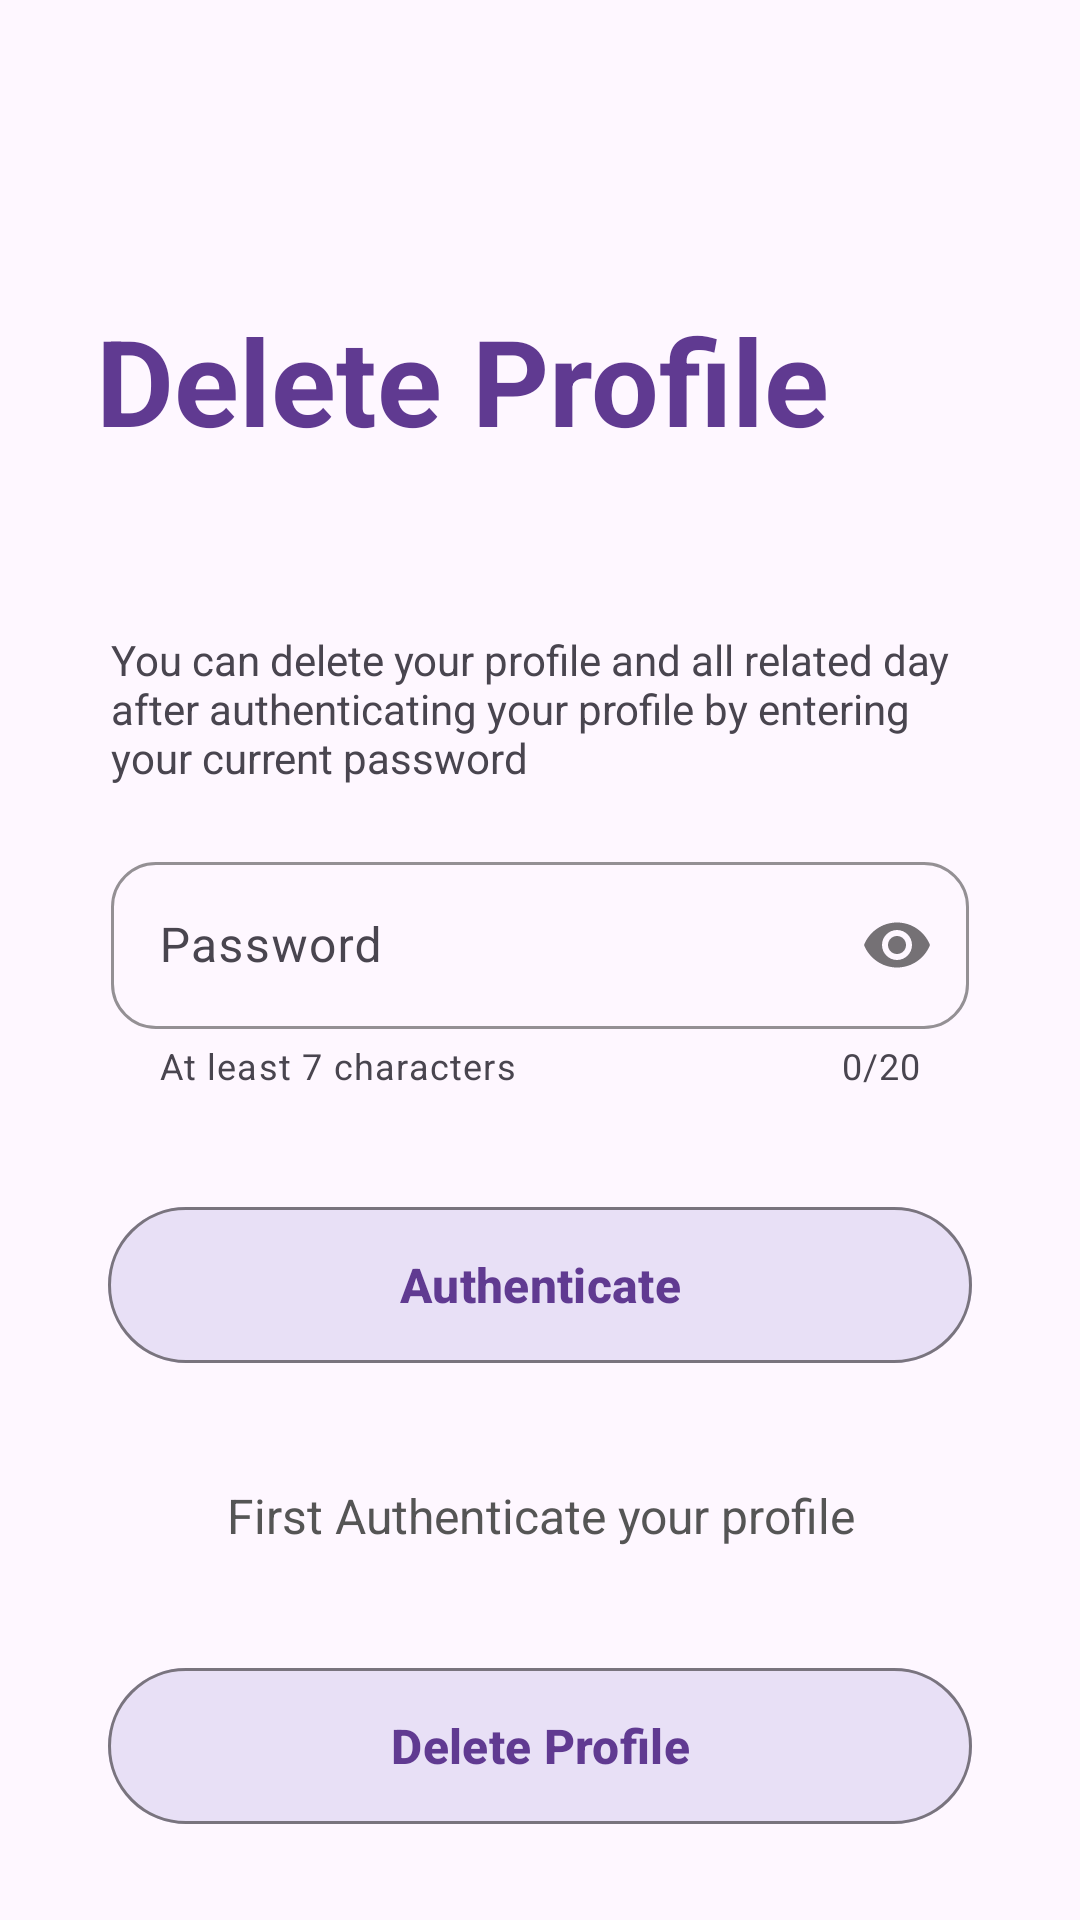

Reconstruct the res/layout file that produces this screen, plus the resources it refers to.
<!-- AndroidManifest.xml: application theme Theme.JobSearch -->
<!-- res/layout/activity_delete_profile.xml -->
<?xml version="1.0" encoding="utf-8"?>
<androidx.constraintlayout.widget.ConstraintLayout xmlns:android="http://schemas.android.com/apk/res/android"
    xmlns:app="http://schemas.android.com/apk/res-auto"
    xmlns:tools="http://schemas.android.com/tools"
    android:layout_width="match_parent"
    android:layout_height="match_parent"
    tools:context=".ProfileActivities.DeleteProfileActivity">

    <ImageView
        android:id="@+id/imageView3"
        android:layout_width="392dp"
        android:layout_height="285dp"
        android:background="@drawable/top_background"
        app:layout_constraintEnd_toEndOf="parent"
        app:layout_constraintStart_toStartOf="parent"
        app:layout_constraintTop_toTopOf="parent" />

    <LinearLayout
        android:layout_width="match_parent"
        android:layout_height="match_parent"
        android:orientation="vertical"
        app:layout_constraintBottom_toBottomOf="parent"
        app:layout_constraintEnd_toEndOf="parent"
        app:layout_constraintStart_toStartOf="parent"
        app:layout_constraintTop_toTopOf="parent">

        <TextView
            android:id="@+id/txtHello"
            android:layout_width="match_parent"
            android:layout_height="wrap_content"
            android:layout_marginStart="32dp"
            android:layout_marginTop="100dp"
            android:text="Delete Profile"
            android:textColor="@color/purple"
            android:textSize="40dp"
            android:textStyle="bold" />

        <TextView
            android:id="@+id/txt"
            android:layout_width="wrap_content"
            android:layout_height="wrap_content"
            android:layout_marginTop="52dp"
            android:padding="5dp"
            android:layout_marginStart="32dp"
            android:layout_marginEnd="32dp"
            android:text="You can delete your profile and all related day after authenticating your profile by entering your current password"
            ></TextView>


        <com.google.android.material.textfield.TextInputLayout
            android:layout_width="match_parent"
            android:layout_height="wrap_content"
            android:layout_marginStart="32dp"
            android:layout_marginTop="10dp"
            android:layout_marginEnd="32dp"
            android:padding="5dp"
            app:boxCornerRadiusBottomEnd="15dp"
            app:boxCornerRadiusBottomStart="15dp"
            app:boxCornerRadiusTopEnd="15dp"
            app:boxCornerRadiusTopStart="15dp"
            app:boxStrokeColor="@color/purple"
            app:counterEnabled="true"
            app:counterMaxLength="20"
            app:helperText="At least 7 characters"
            app:helperTextEnabled="true"
            app:passwordToggleEnabled="true"
            app:startIconDrawable="@drawable/password"
            app:startIconTint="@color/purple">

            <com.google.android.material.textfield.TextInputEditText
                android:id="@+id/oldPassword"
                android:layout_width="match_parent"
                android:layout_height="wrap_content"
                android:hint="Password"
                android:inputType="textPassword"
                android:textColorHint="@color/purple" />
        </com.google.android.material.textfield.TextInputLayout>




        <com.google.android.material.button.MaterialButton
            android:id="@+id/btnCheck"
            style="@style/Widget.Material3.Button.IconButton.Outlined"
            android:layout_width="match_parent"
            android:layout_height="60dp"
            android:layout_marginStart="32dp"
            android:layout_marginTop="30dp"
            android:layout_marginEnd="32dp"
            android:backgroundTint="#E8E0F6"
            android:text="Authenticate"
            android:textAllCaps="false"
            android:textColor="#603a91"
            android:textSize="16sp"
            android:textStyle="bold"
            app:elevation="7dp"
            app:iconPadding="8dp"
            app:layout_constraintEnd_toEndOf="@+id/button"
            app:layout_constraintStart_toStartOf="@+id/button"
            app:layout_constraintTop_toBottomOf="@+id/button" />

        <TextView
            android:id="@+id/txt_alert"
            android:layout_width="match_parent"
            android:layout_height="wrap_content"
            android:layout_marginTop="30dp"
            android:padding="6dp"
            android:text="First Authenticate your profile"
            android:textAlignment="center"
            android:textColor="#555555"
            android:textSize="16sp" />


        <com.google.android.material.button.MaterialButton
            android:id="@+id/btnDelete"
            style="@style/Widget.Material3.Button.IconButton.Outlined"
            android:layout_width="match_parent"
            android:layout_height="60dp"
            android:layout_marginStart="32dp"
            android:layout_marginTop="30dp"
            android:layout_marginEnd="32dp"
            android:backgroundTint="#E8E0F6"
            android:text="Delete Profile"
            android:textAllCaps="false"
            android:textColor="#603a91"
            android:textSize="16sp"
            android:textStyle="bold"
            app:elevation="7dp"
            app:iconPadding="8dp"
            app:layout_constraintEnd_toEndOf="@+id/button"
            app:layout_constraintStart_toStartOf="@+id/button"
            app:layout_constraintTop_toBottomOf="@+id/button" />

        <ProgressBar
            android:id="@+id/progressBar"
            android:layout_width="match_parent"
            android:layout_height="wrap_content"
            android:layout_centerHorizontal="true"
            android:layout_centerVertical="true"
            android:layout_gravity="center"
            android:elevation="10dp"
            android:visibility="gone"
            />

    </LinearLayout>

</androidx.constraintlayout.widget.ConstraintLayout>
<!-- resources referenced by this layout -->
<resources>
  <color name="purple">#603a91</color>
  <style name="Theme.JobSearch" parent="Base.Theme.JobSearch">
          
      </style>
  <style name="Base.Theme.JobSearch" parent="Theme.Material3.DayNight.NoActionBar">
  
          <item name="colorPrimary">#966ECA</item>
         <item name="colorSecondary">@color/purple</item>
      </style>
</resources>
